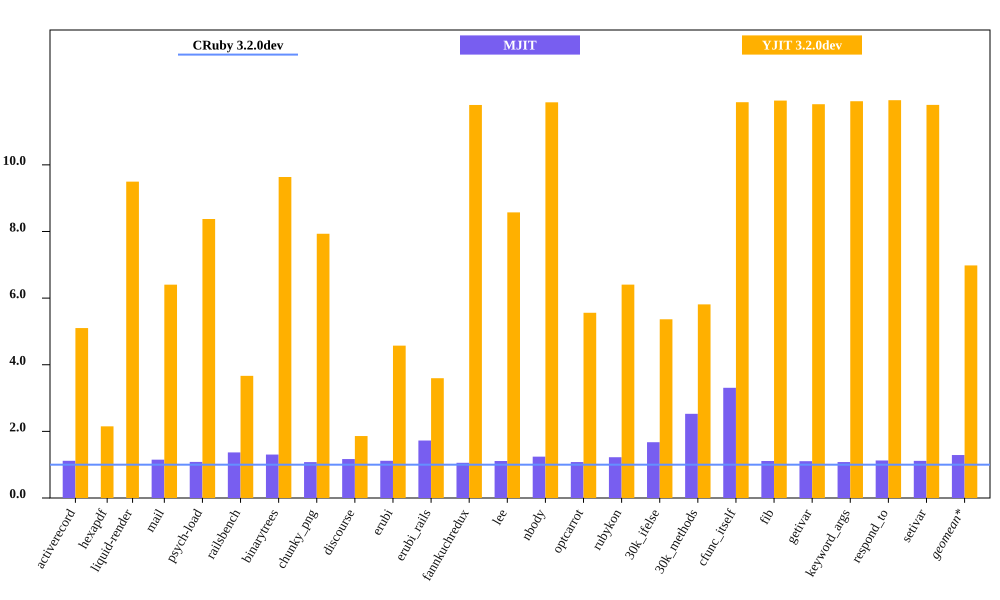

The table this chart was drawn from, first rows:
bench, CRuby 3.2.0dev mem (MiB), MJIT mem (MiB), YJIT 3.2.0dev mem (MiB), Inline Code, Outlined Code, YJIT Mem overhead
activerecord, 63.55, 70.97, 324.2, 1, 1
hexapdf, 271.8, , 584.7, 2, 1
liquid-render, 30.5, 35.09, 289.6, 1, 1
mail, 47.82, 51.79, 306.2, 1, 1
psych-load, 35.05, 47.96, 293.6, 1, 1
railsbench, 101.4, 132.3, 371.9, 3, 3
binarytrees, 29.74, 32.04, 286.5, 1, 1
chunky_png, 38.06, 44.5, 301.9, 1, 1
discourse, 368.7, 411.8, 685.7, 6, 6
erubi, 78.29, 135.1, 358.1, 1, 1
erubi_rails, 102.2, 108, 367.6, 2, 2
fannkuchredux, 23.79, 26.41, 280.7, 1, 1
lee, 34.09, 42.31, 292.2, 1, 1
nbody, 23.62, 25.49, 280.5, 1, 1
optcarrot, 57.27, 70.09, 318.4, 1, 1
rubykon, 47.71, 79.89, 305.6, 1, 1
30k_ifelse, 65.63, 165.8, 352.1, 6, 5
30k_methods, 55.02, 182, 319.8, 3, 2
cfunc_itself, 23.61, 26.23, 280.5, 1, 1
fib, 23.5, 25.97, 280.4, 1, 1
getivar, 23.72, 25.6, 280.4, 1, 1
keyword_args, 23.55, 26.52, 280.5, 1, 1
respond_to, 23.49, 26.19, 280.5, 1, 1
setivar, 23.77, 25.71, 280.5, 1, 1
